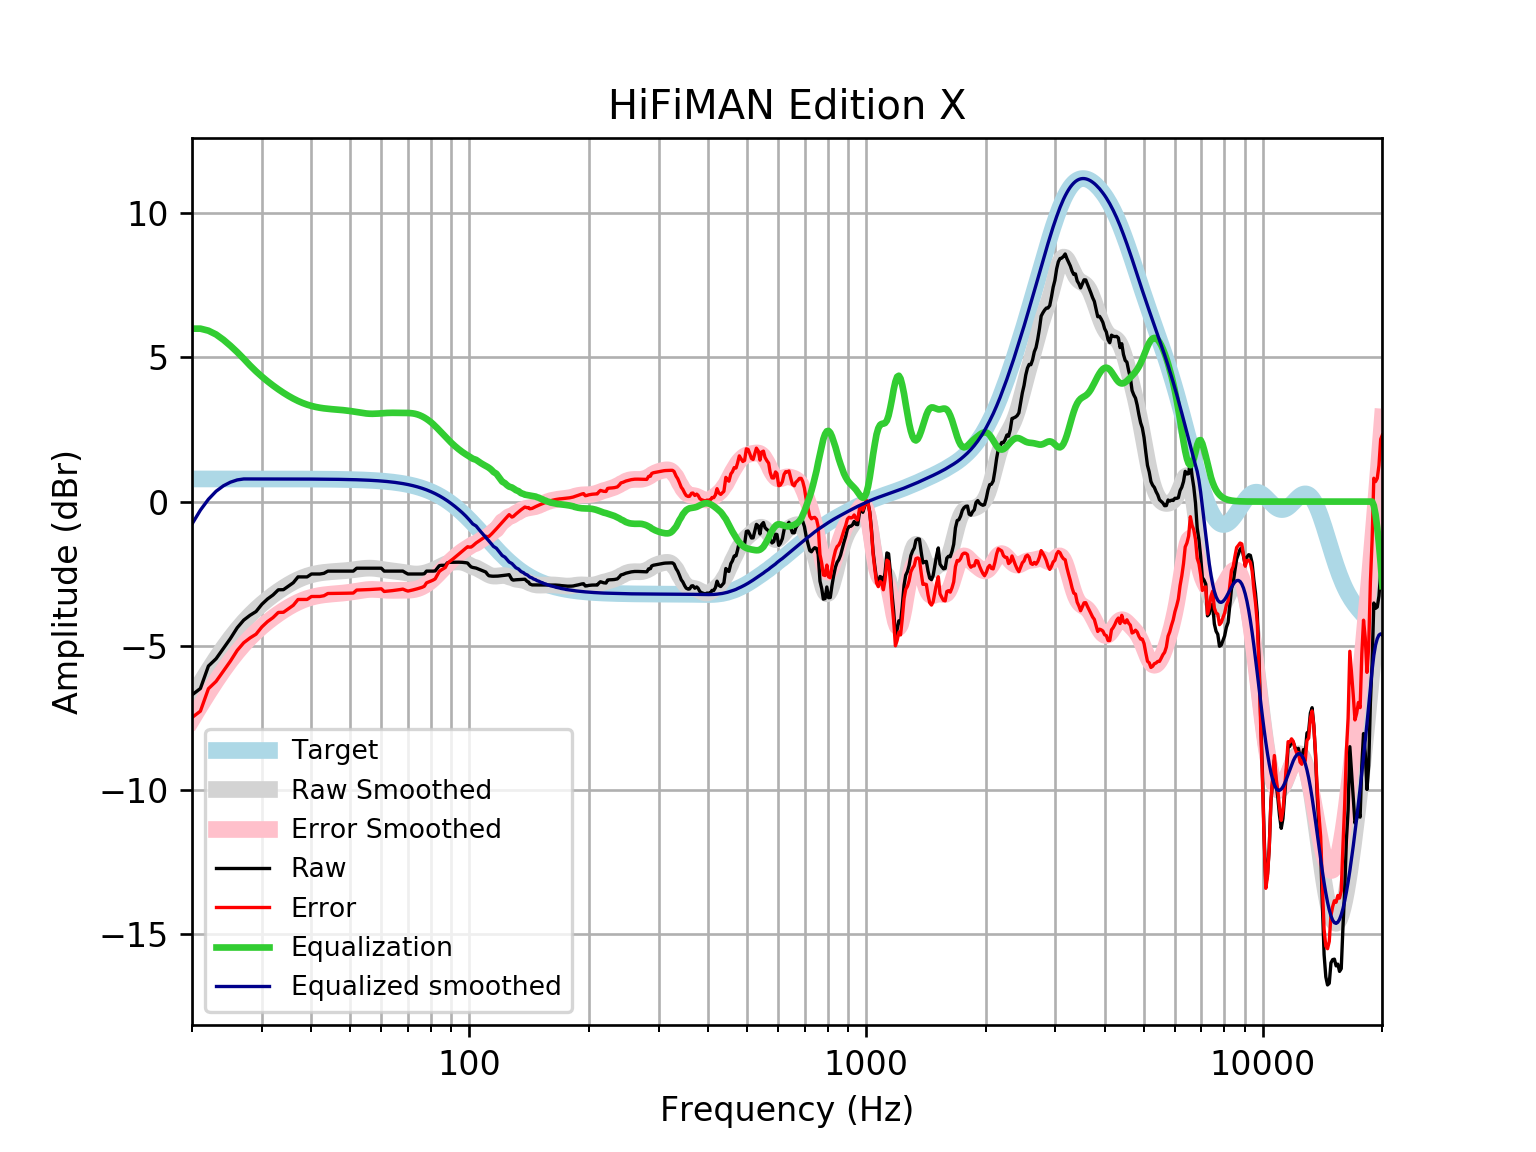

Data behind this chart, as committed beside it:
frequency, raw, error, smoothed, error_smoothed, equalization, equalized_raw, equalized_smoothed, target
20, -6.705, -7.491, -6.778, -7.564, 6.0, -0.7054, -0.7785, 0.7859
21, -6.484, -7.269, -6.295, -7.081, 6, -0.4836, -0.2954, 0.7859
22, -5.705, -6.491, -5.849, -6.635, 5.93, 0.2244, 0.08054, 0.7858
23, -5.451, -6.237, -5.439, -6.225, 5.798, 0.3467, 0.3588, 0.7858
24, -5.09, -5.875, -5.066, -5.852, 5.614, 0.5245, 0.5477, 0.7858
25, -4.747, -5.533, -4.732, -5.518, 5.405, 0.6587, 0.6735, 0.7857
26, -4.376, -5.162, -4.434, -5.22, 5.186, 0.8094, 0.7515, 0.7857
27, -4.112, -4.897, -4.171, -4.956, 4.956, 0.8445, 0.7856, 0.7856
28, -3.945, -4.731, -3.939, -4.724, 4.724, 0.7787, 0.7855, 0.7855
29, -3.814, -4.6, -3.734, -4.519, 4.519, 0.7048, 0.7854, 0.7854
30, -3.563, -4.348, -3.552, -4.337, 4.337, 0.7745, 0.7852, 0.7852
31, -3.378, -4.163, -3.389, -4.174, 4.174, 0.7961, 0.785, 0.785
32, -3.24, -4.025, -3.243, -4.028, 4.028, 0.7878, 0.7848, 0.7848
33, -3.061, -3.845, -3.111, -3.895, 3.895, 0.8343, 0.7846, 0.7846
34, -3.055, -3.839, -2.991, -3.775, 3.775, 0.7202, 0.7843, 0.7843
35, -2.934, -3.718, -2.884, -3.668, 3.668, 0.7335, 0.7839, 0.7839
36, -2.814, -3.597, -2.79, -3.573, 3.573, 0.7593, 0.7835, 0.7835
37, -2.613, -3.396, -2.708, -3.491, 3.491, 0.8784, 0.783, 0.783
38, -2.613, -3.395, -2.639, -3.422, 3.422, 0.8091, 0.7824, 0.7824
39, -2.613, -3.394, -2.583, -3.365, 3.365, 0.7521, 0.7818, 0.7818
40, -2.512, -3.293, -2.538, -3.319, 3.319, 0.807, 0.781, 0.781
41, -2.512, -3.292, -2.503, -3.283, 3.283, 0.7713, 0.7801, 0.7801
42, -2.512, -3.291, -2.477, -3.256, 3.256, 0.7438, 0.7791, 0.7791
43, -2.488, -3.266, -2.457, -3.235, 3.235, 0.7463, 0.778, 0.7779
44, -2.411, -3.188, -2.442, -3.219, 3.219, 0.8074, 0.7766, 0.7766
45, -2.411, -3.187, -2.431, -3.206, 3.206, 0.7946, 0.7752, 0.7751
46, -2.411, -3.185, -2.422, -3.195, 3.195, 0.7838, 0.7735, 0.7734
47, -2.411, -3.183, -2.413, -3.185, 3.185, 0.7733, 0.7715, 0.7715
48, -2.411, -3.181, -2.404, -3.173, 3.173, 0.7619, 0.7694, 0.7694
49, -2.411, -3.178, -2.393, -3.16, 3.16, 0.7485, 0.767, 0.767
50, -2.411, -3.176, -2.38, -3.144, 3.144, 0.7327, 0.7643, 0.7642
51, -2.411, -3.173, -2.365, -3.126, 3.126, 0.7146, 0.7612, 0.7612
52, -2.311, -3.069, -2.349, -3.107, 3.107, 0.7957, 0.7579, 0.7578
53, -2.311, -3.065, -2.333, -3.087, 3.087, 0.7765, 0.7541, 0.7541
54, -2.311, -3.061, -2.32, -3.07, 3.07, 0.7594, 0.7499, 0.7499
55, -2.311, -3.056, -2.312, -3.057, 3.057, 0.7461, 0.7453, 0.7453
56, -2.311, -3.051, -2.309, -3.049, 3.049, 0.738, 0.7402, 0.7401
57, -2.311, -3.045, -2.312, -3.046, 3.046, 0.7354, 0.7345, 0.7345
58, -2.311, -3.039, -2.32, -3.049, 3.049, 0.7379, 0.7283, 0.7283
59, -2.311, -3.032, -2.333, -3.055, 3.055, 0.7439, 0.7215, 0.7215
60, -2.311, -3.025, -2.349, -3.063, 3.063, 0.7518, 0.714, 0.714
61, -2.411, -3.117, -2.364, -3.07, 3.07, 0.6589, 0.7058, 0.7058
62, -2.411, -3.108, -2.379, -3.076, 3.076, 0.6648, 0.6969, 0.6969
63, -2.411, -3.099, -2.392, -3.08, 3.08, 0.6682, 0.6871, 0.6871
64, -2.411, -3.088, -2.404, -3.081, 3.081, 0.6691, 0.6765, 0.6765
65, -2.411, -3.076, -2.415, -3.08, 3.08, 0.6683, 0.665, 0.665
66, -2.411, -3.064, -2.426, -3.078, 3.078, 0.6668, 0.6525, 0.6525
67, -2.411, -3.05, -2.438, -3.077, 3.077, 0.6656, 0.639, 0.639
68, -2.411, -3.036, -2.452, -3.076, 3.076, 0.6649, 0.6244, 0.6244
69, -2.465, -3.074, -2.467, -3.076, 3.076, 0.6104, 0.6087, 0.6087
70, -2.512, -3.104, -2.482, -3.074, 3.074, 0.5622, 0.5918, 0.5918
71, -2.512, -3.086, -2.496, -3.07, 3.07, 0.5578, 0.5736, 0.5736
72, -2.512, -3.066, -2.507, -3.061, 3.061, 0.5487, 0.5541, 0.5541
73, -2.512, -3.045, -2.512, -3.046, 3.046, 0.5336, 0.5333, 0.5333
74, -2.512, -3.023, -2.513, -3.024, 3.024, 0.5116, 0.511, 0.511
75, -2.512, -2.999, -2.507, -2.994, 2.994, 0.4824, 0.4873, 0.4873
76, -2.512, -2.974, -2.496, -2.958, 2.958, 0.4464, 0.462, 0.4621
77, -2.503, -2.938, -2.481, -2.916, 2.916, 0.4133, 0.4352, 0.4353
78, -2.411, -2.818, -2.461, -2.868, 2.868, 0.4562, 0.4068, 0.4068
79, -2.411, -2.788, -2.437, -2.814, 2.814, 0.4023, 0.3767, 0.3768
... 553 more rows
